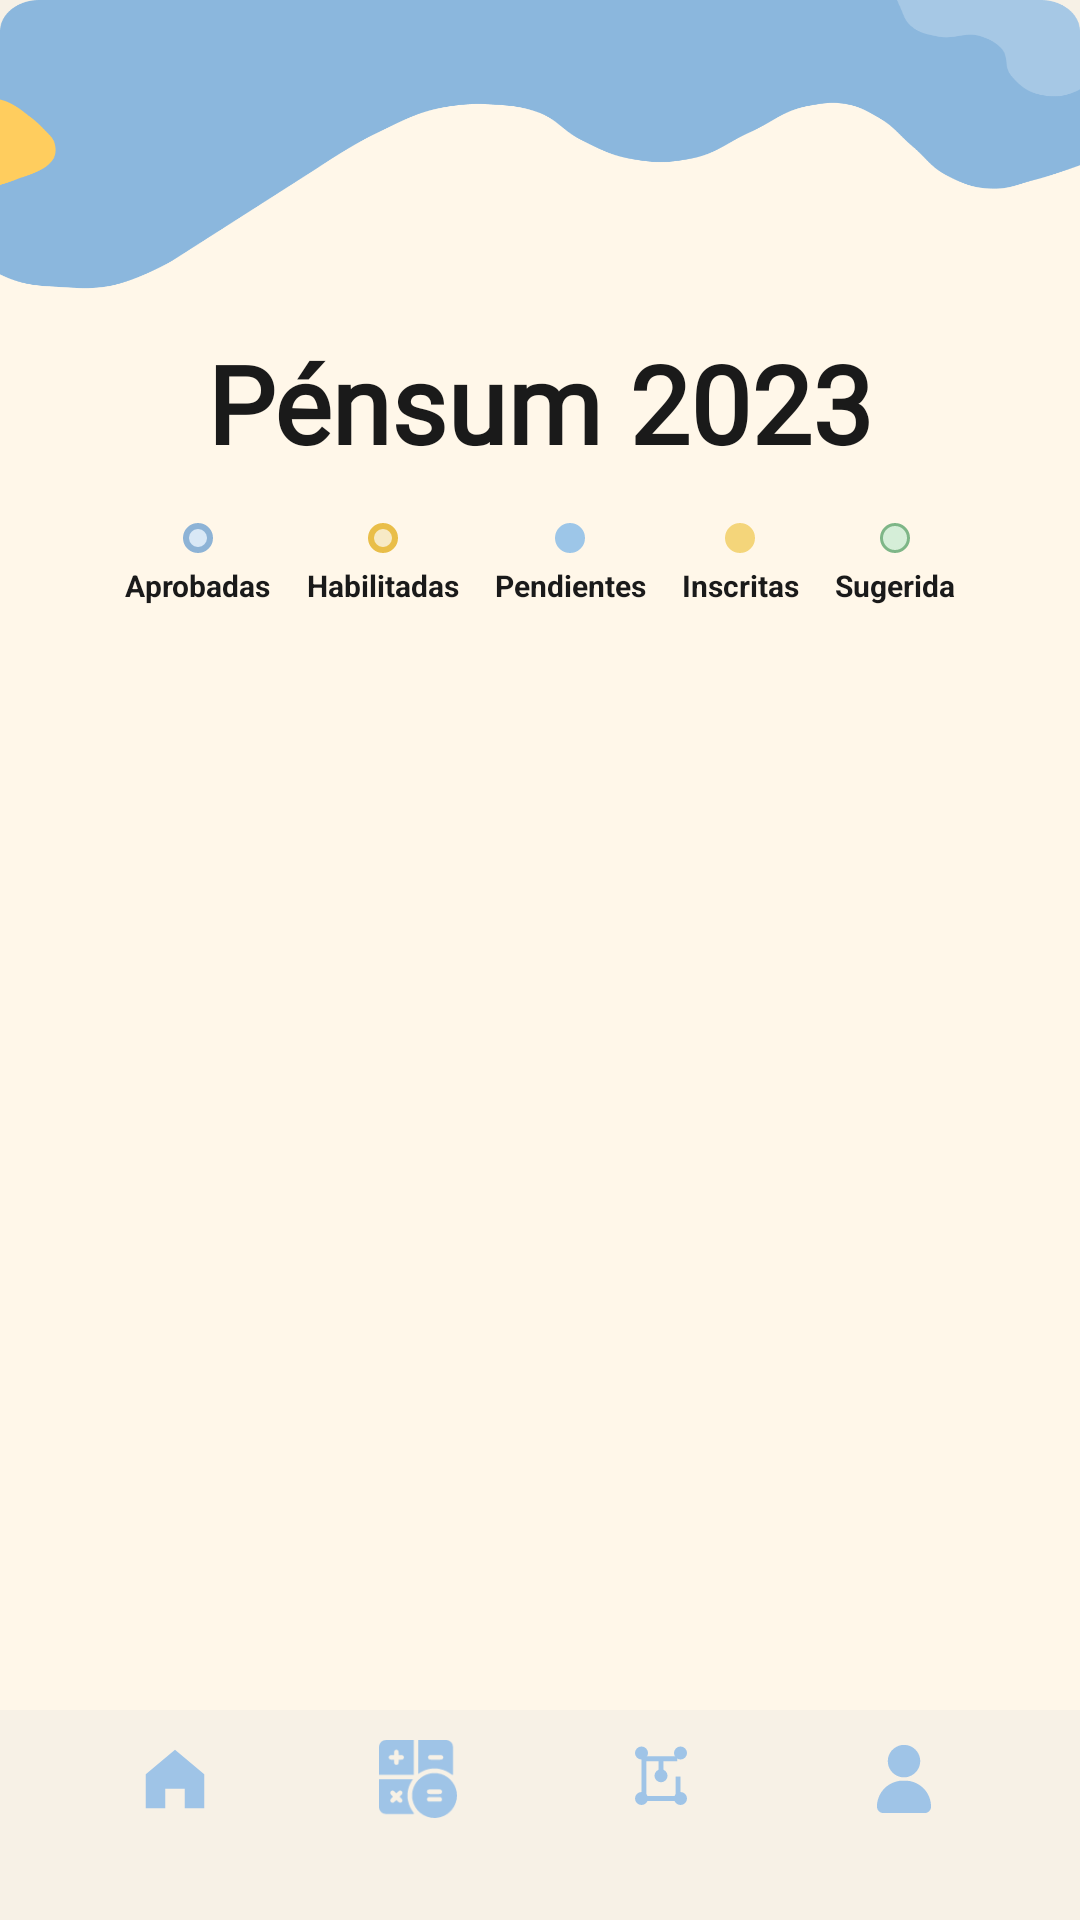

Android layout source for this screen:
<!-- AndroidManifest.xml: application theme Theme.EduPath -->
<!-- res/layout/activity_pensum.xml -->
<?xml version="1.0" encoding="utf-8"?>
<androidx.constraintlayout.widget.ConstraintLayout
    xmlns:android="http://schemas.android.com/apk/res/android"
    xmlns:app="http://schemas.android.com/apk/res-auto"
    android:layout_width="match_parent"
    android:layout_height="match_parent">

    <ImageView
        android:id="@+id/imgBackgroundPensum"
        android:layout_width="match_parent"
        android:layout_height="match_parent"
        android:scaleType="fitXY"
        android:src="@drawable/base" />

    <TextView
        android:id="@+id/tvTituloPensum"
        android:layout_width="0dp"
        android:layout_height="wrap_content"
        android:layout_marginTop="110dp"
        android:text="Pénsum 2023"
        android:textAlignment="center"
        android:textColor="#1A1A1A"
        android:textSize="36sp"
        android:fontFamily="@font/finland_rounded_bold"
        android:textStyle="bold"
        app:layout_constraintEnd_toEndOf="parent"
        app:layout_constraintStart_toStartOf="parent"
        app:layout_constraintTop_toTopOf="parent" />

    <LinearLayout
        android:id="@+id/layoutLeyendaPensum"
        android:layout_width="0dp"
        android:layout_height="wrap_content"
        android:layout_marginTop="16dp"
        android:gravity="center"
        android:orientation="horizontal"
        android:paddingStart="10dp"
        android:paddingEnd="10dp"
        app:layout_constraintEnd_toEndOf="parent"
        app:layout_constraintStart_toStartOf="parent"
        app:layout_constraintTop_toBottomOf="@id/tvTituloPensum">

        <LinearLayout
            android:layout_width="wrap_content"
            android:layout_height="wrap_content"
            android:layout_marginEnd="12dp"
            android:gravity="center"
            android:orientation="vertical">
            <View
                android:layout_width="10dp"
                android:layout_height="10dp"
                android:background="@drawable/bg_circle_blue" />
            <TextView
                android:layout_width="wrap_content"
                android:layout_height="wrap_content"
                android:layout_marginTop="4dp"
                android:text="Aprobadas"
                android:textColor="#1A1A1A"
                android:textSize="10sp"
                android:textStyle="bold" />
        </LinearLayout>

        <LinearLayout
            android:layout_width="wrap_content"
            android:layout_height="wrap_content"
            android:layout_marginEnd="12dp"
            android:gravity="center"
            android:orientation="vertical">
            <View
                android:layout_width="10dp"
                android:layout_height="10dp"
                android:background="@drawable/bg_circle_yellow" />
            <TextView
                android:layout_width="wrap_content"
                android:layout_height="wrap_content"
                android:layout_marginTop="4dp"
                android:text="Habilitadas"
                android:textColor="#1A1A1A"
                android:textSize="10sp"
                android:textStyle="bold" />
        </LinearLayout>

        <LinearLayout
            android:layout_width="wrap_content"
            android:layout_height="wrap_content"
            android:layout_marginEnd="12dp"
            android:gravity="center"
            android:orientation="vertical">
            <View
                android:layout_width="10dp"
                android:layout_height="10dp"
                android:background="@drawable/bg_button_round" />
            <TextView
                android:layout_width="wrap_content"
                android:layout_height="wrap_content"
                android:layout_marginTop="4dp"
                android:text="Pendientes"
                android:textColor="#1A1A1A"
                android:textSize="10sp"
                android:textStyle="bold" />
        </LinearLayout>

        <LinearLayout
            android:layout_width="wrap_content"
            android:layout_height="wrap_content"
            android:layout_marginEnd="12dp"
            android:gravity="center"
            android:orientation="vertical">
            <View
                android:layout_width="10dp"
                android:layout_height="10dp"
                android:background="@drawable/bg_card_cycle" />
            <TextView
                android:layout_width="wrap_content"
                android:layout_height="wrap_content"
                android:layout_marginTop="4dp"
                android:text="Inscritas"
                android:textColor="#1A1A1A"
                android:textSize="10sp"
                android:textStyle="bold" />
        </LinearLayout>

        <LinearLayout
            android:layout_width="wrap_content"
            android:layout_height="wrap_content"
            android:gravity="center"
            android:orientation="vertical">
            <View
                android:layout_width="10dp"
                android:layout_height="10dp"
                android:background="@drawable/bg_input_recommendation" />
            <TextView
                android:layout_width="wrap_content"
                android:layout_height="wrap_content"
                android:layout_marginTop="4dp"
                android:text="Sugerida"
                android:textColor="#1A1A1A"
                android:textSize="10sp"
                android:textStyle="bold" />
        </LinearLayout>

    </LinearLayout>

    <androidx.recyclerview.widget.RecyclerView
        android:id="@+id/recyclerPensum"
        android:layout_width="0dp"
        android:layout_height="0dp"
        android:layout_marginTop="12dp"
        android:clipToPadding="false"
        android:paddingStart="12dp"
        android:paddingEnd="12dp"
        android:paddingBottom="90dp"
        app:layout_constraintTop_toBottomOf="@id/layoutLeyendaPensum"
        app:layout_constraintBottom_toBottomOf="parent"
        app:layout_constraintStart_toStartOf="parent"
        app:layout_constraintEnd_toEndOf="parent" />

    <include
        android:id="@+id/includeBottomNav"
        layout="@layout/include_bottom_nav"
        android:layout_width="match_parent"
        android:layout_height="wrap_content"
        app:layout_constraintBottom_toBottomOf="parent" />

</androidx.constraintlayout.widget.ConstraintLayout>
<!-- res/layout/include_bottom_nav.xml (included above) -->
<?xml version="1.0" encoding="utf-8"?>
<LinearLayout xmlns:android="http://schemas.android.com/apk/res/android"
    xmlns:app="http://schemas.android.com/apk/res-auto"
    android:id="@+id/bottomNav"
    android:layout_width="match_parent"
    android:layout_height="100dp"
    android:layout_alignParentBottom="true"
    android:background="@color/nav_background"
    android:gravity="center"
    android:orientation="horizontal"
    android:paddingStart="18dp"
    android:paddingTop="10dp"
    android:paddingEnd="18dp"
    android:paddingBottom="34dp"
    android:weightSum="4">

    <LinearLayout
        android:id="@+id/navHome"
        android:layout_width="0dp"
        android:layout_height="match_parent"
        android:layout_weight="1"
        android:clickable="true"
        android:focusable="true"
        android:gravity="center"
        android:orientation="vertical">

        <ImageView
            android:id="@+id/iconHome"
            android:layout_width="26dp"
            android:layout_height="26dp"
            android:contentDescription="Inicio"
            android:src="@drawable/ic_nav_home"
            app:tint="@color/nav_inactive" />
    </LinearLayout>

    <LinearLayout
        android:id="@+id/navCycle"
        android:layout_width="0dp"
        android:layout_height="match_parent"
        android:layout_weight="1"
        android:clickable="true"
        android:focusable="true"
        android:gravity="center"
        android:orientation="vertical">

        <ImageView
            android:id="@+id/iconCycle"
            android:layout_width="26dp"
            android:layout_height="26dp"
            android:contentDescription="Ciclo"
            android:src="@drawable/ic_nav_cycle2"
            app:tint="@color/nav_inactive" />
    </LinearLayout>

    <LinearLayout
        android:id="@+id/navPensum"
        android:layout_width="0dp"
        android:layout_height="match_parent"
        android:layout_weight="1"
        android:clickable="true"
        android:focusable="true"
        android:gravity="center"
        android:orientation="vertical">

        <ImageView
            android:id="@+id/iconPensum"
            android:layout_width="26dp"
            android:layout_height="26dp"
            android:contentDescription="Pénsum"
            android:src="@drawable/ic_nav_pensum"
            app:tint="@color/nav_inactive" />
    </LinearLayout>

    <LinearLayout
        android:id="@+id/navProfile"
        android:layout_width="0dp"
        android:layout_height="match_parent"
        android:layout_weight="1"
        android:clickable="true"
        android:focusable="true"
        android:gravity="center"
        android:orientation="vertical">

        <ImageView
            android:id="@+id/iconProfile"
            android:layout_width="26dp"
            android:layout_height="26dp"
            android:contentDescription="Perfil"
            android:src="@drawable/ic_nav_profile2"
            app:tint="@color/nav_inactive" />
    </LinearLayout>

</LinearLayout>
<!-- resources referenced by this layout -->
<resources>
  <color name="nav_background">#F7F1E6</color>
  <color name="nav_inactive">#9FC4E7</color>
  <!-- drawable bg_button_round (drawable) -->
  <?xml version="1.0" encoding="utf-8"?>
  <shape xmlns:android="http://schemas.android.com/apk/res/android">
      <solid android:color="@color/blue_soft" />
      <corners android:radius="20dp" />
  </shape>
  <!-- drawable bg_card_cycle (drawable) -->
  <?xml version="1.0" encoding="utf-8"?>
  <shape xmlns:android="http://schemas.android.com/apk/res/android"
      android:shape="rectangle">
  
      <solid android:color="#F4D57A" />
  
      <corners android:radius="14dp" />
  </shape>
  <!-- drawable bg_circle_blue (drawable) -->
  <?xml version="1.0" encoding="utf-8"?>
  <layer-list xmlns:android="http://schemas.android.com/apk/res/android">
      <item>
          <shape android:shape="oval">
              <solid android:color="#8DB3D6"/>
          </shape>
      </item>
      <item android:top="2dp" android:bottom="2dp" android:left="2dp" android:right="2dp">
          <shape android:shape="oval">
              <solid android:color="#D9E8F6"/>
          </shape>
      </item>
  </layer-list>
  <!-- drawable bg_circle_yellow (drawable) -->
  <?xml version="1.0" encoding="utf-8"?>
  <layer-list xmlns:android="http://schemas.android.com/apk/res/android">
      <item>
          <shape android:shape="oval">
              <solid android:color="#E9BE49"/>
          </shape>
      </item>
      <item android:top="2dp" android:bottom="2dp" android:left="2dp" android:right="2dp">
          <shape android:shape="oval">
              <solid android:color="#f7eac6"/>
          </shape>
      </item>
  </layer-list>
  <!-- drawable bg_input_recommendation (drawable) -->
  <?xml version="1.0" encoding="utf-8"?>
  <shape xmlns:android="http://schemas.android.com/apk/res/android">
      <solid android:color="#D5EED8" />
      <corners android:radius="14dp" />
      <stroke
          android:width="1dp"
          android:color="#7EB687" />
  </shape>
  <!-- drawable ic_nav_home (drawable) -->
  <vector xmlns:android="http://schemas.android.com/apk/res/android"
      android:width="24dp"
      android:height="24dp"
      android:viewportWidth="24"
      android:viewportHeight="24">
      <path
          android:fillColor="#000000"
          android:pathData="M12,3L3,10.5V21h6v-6h6v6h6V10.5L12,3z"/>
  </vector>
  <!-- drawable ic_nav_profile2 (drawable) -->
  <vector xmlns:android="http://schemas.android.com/apk/res/android"
      android:width="512dp"
      android:height="512dp"
      android:viewportWidth="512"
      android:viewportHeight="512">
    <path
        android:pathData="M240.6,33c-25.1,4 -50.9,18.4 -66,36.9 -16.6,20.2 -24.7,42.3 -24.9,67.6 -0.3,24.6 6.7,46 21.2,65.2 14.4,19.1 34.2,32.5 57.9,39.1 8.8,2.4 11.3,2.7 27.2,2.7 15.1,-0 18.6,-0.3 26,-2.3 31,-8.4 55.8,-28.5 69.4,-56.5 20.4,-41.5 12.2,-90.3 -20.6,-122.8 -13.4,-13.3 -30.2,-22.8 -48.6,-27.5 -10.9,-2.8 -31.3,-4 -41.6,-2.4z"
        android:fillColor="#000000"
        android:strokeColor="#00000000"/>
    <path
        android:pathData="M223.9,268.5c-64.7,10.5 -116.4,54 -136.9,115.2 -6.5,19.6 -10.4,48.4 -8.1,60.7 3.1,16.9 15.1,29.8 31.6,34.1 5.2,1.3 23.3,1.5 145.2,1.5 98,-0 140.8,-0.3 144.5,-1.1 7.8,-1.6 16.3,-6.5 21.9,-12.7 9.4,-10.3 12.5,-20.3 11.4,-37.2 -3.2,-51 -26.5,-95.8 -65.7,-126.3 -20.7,-16.1 -44.8,-27.2 -71.8,-32.9 -12.5,-2.7 -58.6,-3.5 -72.1,-1.3z"
        android:fillColor="#000000"
        android:strokeColor="#00000000"/>
  </vector>
  <style name="Theme.EduPath" parent="Theme.Material3.Light.NoActionBar">
          <item name="android:statusBarColor">@android:color/transparent</item>
          <item name="android:windowLightStatusBar">true</item>
          <item name="colorPrimary">@color/blue_main</item>
          <item name="colorSecondary">@color/yellow_main</item>
          <item name="android:windowBackground">@color/cream_bg</item>
      </style>
  <color name="blue_soft">#9DC6E8</color>
  <color name="blue_main">#4B8FC8</color>
  <color name="yellow_main">#F4C95D</color>
  <color name="cream_bg">#F7F1E6</color>
</resources>
